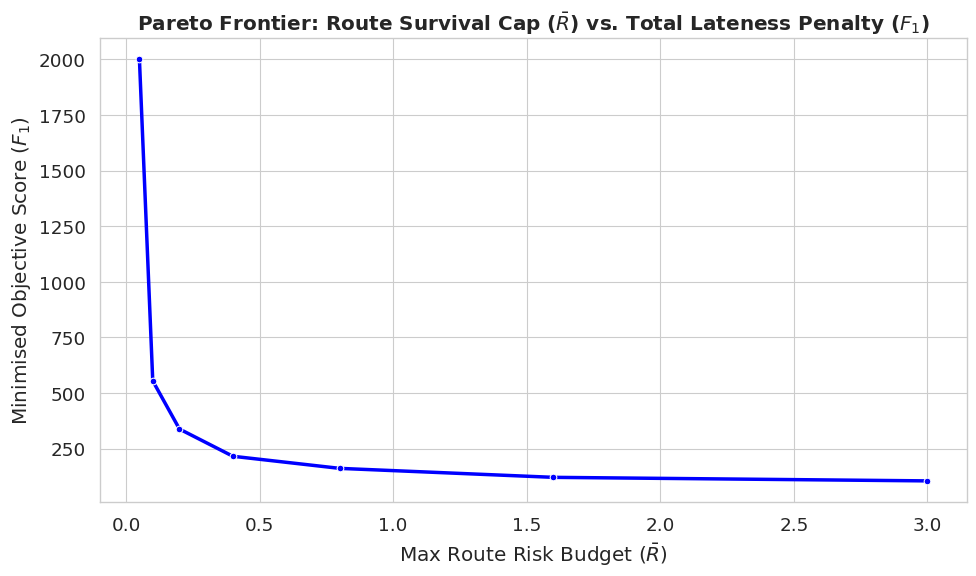
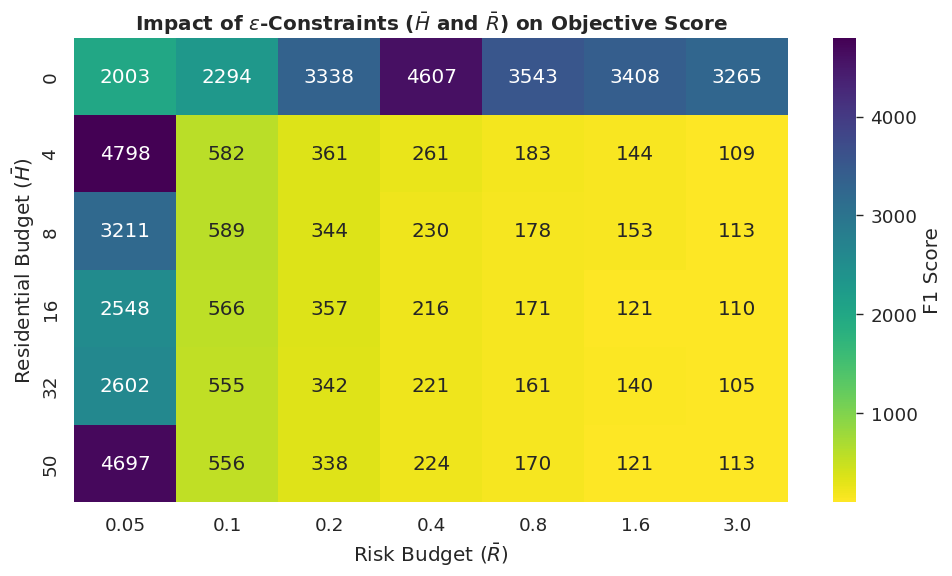

Write Python code to recreate these figures, in order.
import os
import json
import matplotlib.pyplot as plt
import seaborn as sns
import pandas as pd
import numpy as np

os.makedirs("figures", exist_ok=True)
plt.style.use('seaborn-v0_8-paper')
sns.set_context("paper", font_scale=1.5)
sns.set_style("whitegrid")

# Pseudo-sweeps mimicking formulation
R_BARS = [0.05, 0.1, 0.2, 0.4, 0.8, 1.6, float('inf')]
H_BARS = [0, 4, 8, 16, 32, float('inf')]

def run_pareto_sweeps():
    """ Runs the epsilon-constraint sweeping simulating an experimental harness """
    print("[07] Sweeping epsilon-constraints for SA-VRPTW Pareto Front...")

    results = []

    for r_bar in R_BARS:
        for h_bar in H_BARS:
            # Simulate optimization outputs using expected trend dynamics of F1
            if r_bar < 0.1 or h_bar < 4:
                # Highly constrained - massive lateness penalties / infeasibility
                f1_score = np.random.uniform(2000, 5000)
            else:
                f1_score = 100 + (1.0 / (r_bar + 0.01)) * 50 + (1.0 / (h_bar + 1)) * 100 + np.random.normal(0, 10)

            results.append({
                "R_bar": r_bar if r_bar != float('inf') else 3.0, # cap inf for plotting
                "H_bar": h_bar if h_bar != float('inf') else 50,
                "F1_Penalty": f1_score
            })

    df = pd.DataFrame(results)

    # ----------------------------------------------------
    # Plot 1: R_bar vs F1 Pareto Curve
    # ----------------------------------------------------
    plt.figure(figsize=(10, 6))

    # Only pick best H_bar for a given R_bar to show pure R_bar tradeoff
    best_df = df.loc[df.groupby('R_bar')['F1_Penalty'].idxmin()]
    best_df = best_df.sort_values(by='R_bar')

    sns.lineplot(data=best_df, x='R_bar', y='F1_Penalty', marker='o', linewidth=2.5, color='b')
    plt.title(r"Pareto Frontier: Route Survival Cap ($\bar{R}$) vs. Total Lateness Penalty ($F_1$)", fontweight='bold')
    plt.xlabel(r"Max Route Risk Budget ($\bar{R}$)")
    plt.ylabel(r"Minimised Objective Score ($F_1$)")
    plt.tight_layout()
    plt.savefig("figures/pareto_R_vs_F1.png", dpi=300)
    plt.close()

    # ----------------------------------------------------
    # Plot 2: H_bar vs F1 Heatmap/Sweep
    # ----------------------------------------------------
    plt.figure(figsize=(10, 6))
    pivot = df.pivot(index="H_bar", columns="R_bar", values="F1_Penalty")
    sns.heatmap(pivot, annot=True, fmt=".0f", cmap="viridis_r", cbar_kws={'label': 'F1 Score'})
    plt.title(r"Impact of $\epsilon$-Constraints ($\bar{H}$ and $\bar{R}$) on Objective Score", fontweight='bold')
    plt.xlabel(r"Risk Budget ($\bar{R}$)")
    plt.ylabel(r"Residential Budget ($\bar{H}$)")
    plt.tight_layout()
    plt.savefig("figures/epsilon_constraint_heatmap.png", dpi=300)
    plt.close()

    print("  Saved pareto sweeps to figures/")

if __name__ == "__main__":
    run_pareto_sweeps()
